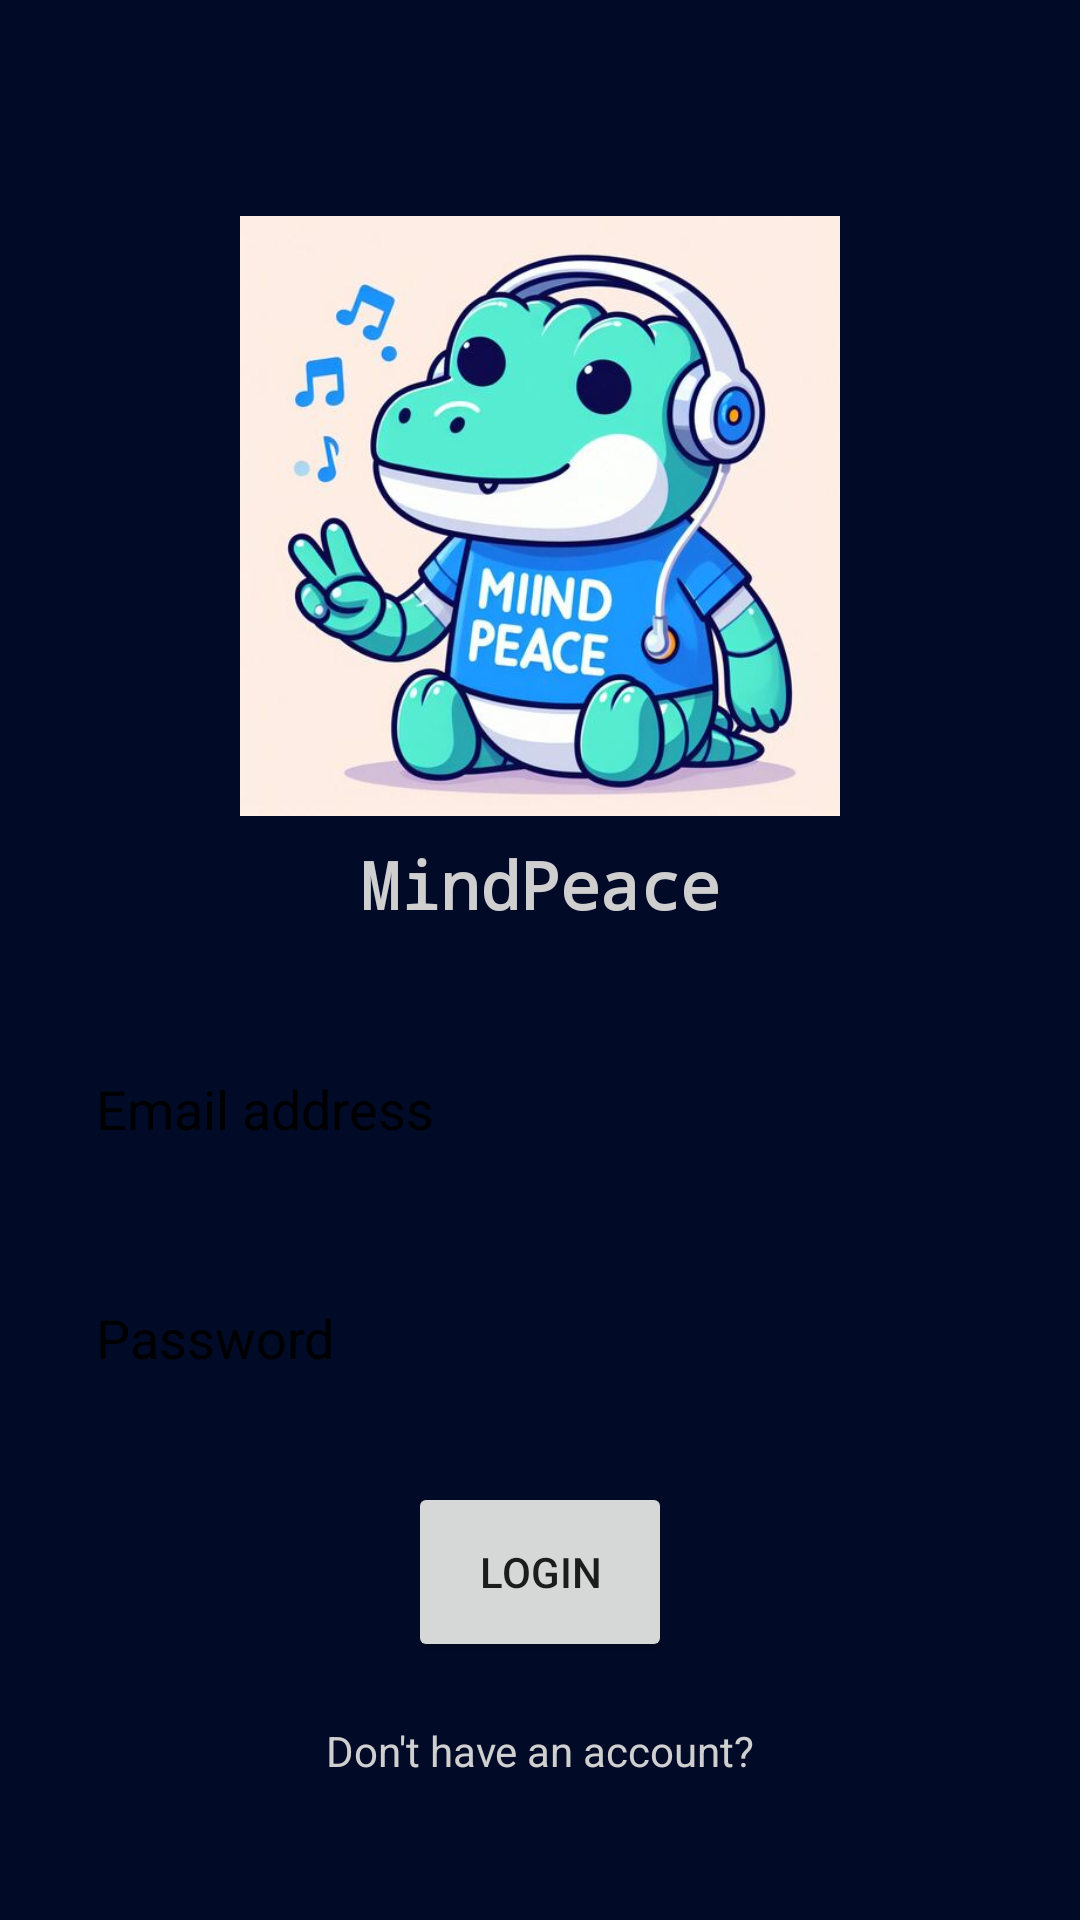

Produce the Android XML layout that renders to this screen, including the resource entries it uses.
<!-- AndroidManifest.xml: application theme AppTheme -->
<!-- res/layout/activity_login.xml -->
<?xml version="1.0" encoding="utf-8"?>
<LinearLayout xmlns:android="http://schemas.android.com/apk/res/android"
    xmlns:app="http://schemas.android.com/apk/res-auto"
    xmlns:tools="http://schemas.android.com/tools"
    android:layout_width="match_parent"
    android:layout_height="match_parent"
    android:orientation="vertical"
    android:background="@color/blueDark"

    tools:context=".LoginActivity">

    <androidx.appcompat.widget.Toolbar
        android:id="@+id/toolbar"
        android:layout_width="match_parent"
        android:layout_height="?attr/actionBarSize"
        android:background="?attr/colorPrimary"
        android:theme="@style/ThemeOverlay.AppCompat.Dark.ActionBar" />

    <LinearLayout
        android:layout_width="match_parent"
        android:layout_height="wrap_content"
        android:gravity="center"
        android:padding="16dp"
        android:orientation="vertical">

        <ImageView
            android:layout_width="200dp"
            android:layout_height="200dp"
            android:src="@drawable/crock" />

        <TextView
            android:layout_width="match_parent"
            android:layout_height="wrap_content"
            android:fontFamily="monospace"
            android:gravity="center"
            android:paddingTop="8dp"
            android:text="MindPeace"
            android:textColor="@color/textWhite"
            android:textSize="22sp"
            android:textStyle="bold" />


    </LinearLayout>

    <LinearLayout
        android:layout_width="match_parent"
        android:layout_height="wrap_content"
        android:padding="16dp"
        android:gravity="center"
        android:orientation="vertical">

        <EditText
            android:layout_width="match_parent"
            android:layout_height="wrap_content"
            android:hint="Email address"
            android:textColorHint="@color/black"
            android:padding="16dp"
            android:inputType="textEmailAddress"
            android:background="@drawable/rounded_corner"
            android:id="@+id/email_edittext"/>

        <View
            android:layout_width="match_parent"
            android:layout_height="20dp"/>

        <EditText
            android:layout_width="match_parent"
            android:layout_height="wrap_content"
            android:hint="Password"
            android:textColorHint="@color/black"
            android:padding="16dp"
            android:inputType="textPassword"
            android:background="@drawable/rounded_corner"
            android:id="@+id/password_edittext"/>
        <View
            android:layout_width="match_parent"
            android:layout_height="20dp"/>


        <Button
            android:layout_width="wrap_content"
            android:layout_height="60dp"
            android:text="Login"
            android:id="@+id/login_btn"/>

        <ProgressBar
            android:layout_width="32dp"
            android:layout_height="60dp"
            android:id="@+id/progress_bar"
            android:visibility="gone"
            android:indeterminateTint="@color/white"/>
        <View
            android:layout_width="match_parent"
            android:layout_height="20dp"/>
        <TextView
            android:layout_width="match_parent"
            android:layout_height="wrap_content"
            android:text="Don't have an account?"
            android:textColor="@color/textWhite"
            android:gravity="center"
            android:id="@+id/goto_signup_btn"/>


    </LinearLayout>

</LinearLayout>
<!-- resources referenced by this layout -->
<resources>
  <color name="black">#FF000000</color>
  <color name="blueDark">#010B28</color>
  <color name="textWhite">#CFCFD0</color>
  <color name="white">#FFFFFFFF</color>
  <!-- drawable crock: png bitmap (drawable, 42224 bytes) -->
  <style name="AppTheme" parent="Theme.AppCompat.Light.NoActionBar">
          <item name="colorPrimary">@color/blueDark</item>
          <item name="colorPrimaryDark">@color/green</item>
          <item name="colorAccent">@color/violet</item>
      </style>
  <color name="green">#00FF00</color>
  <color name="violet">#8F00FF</color>
</resources>
